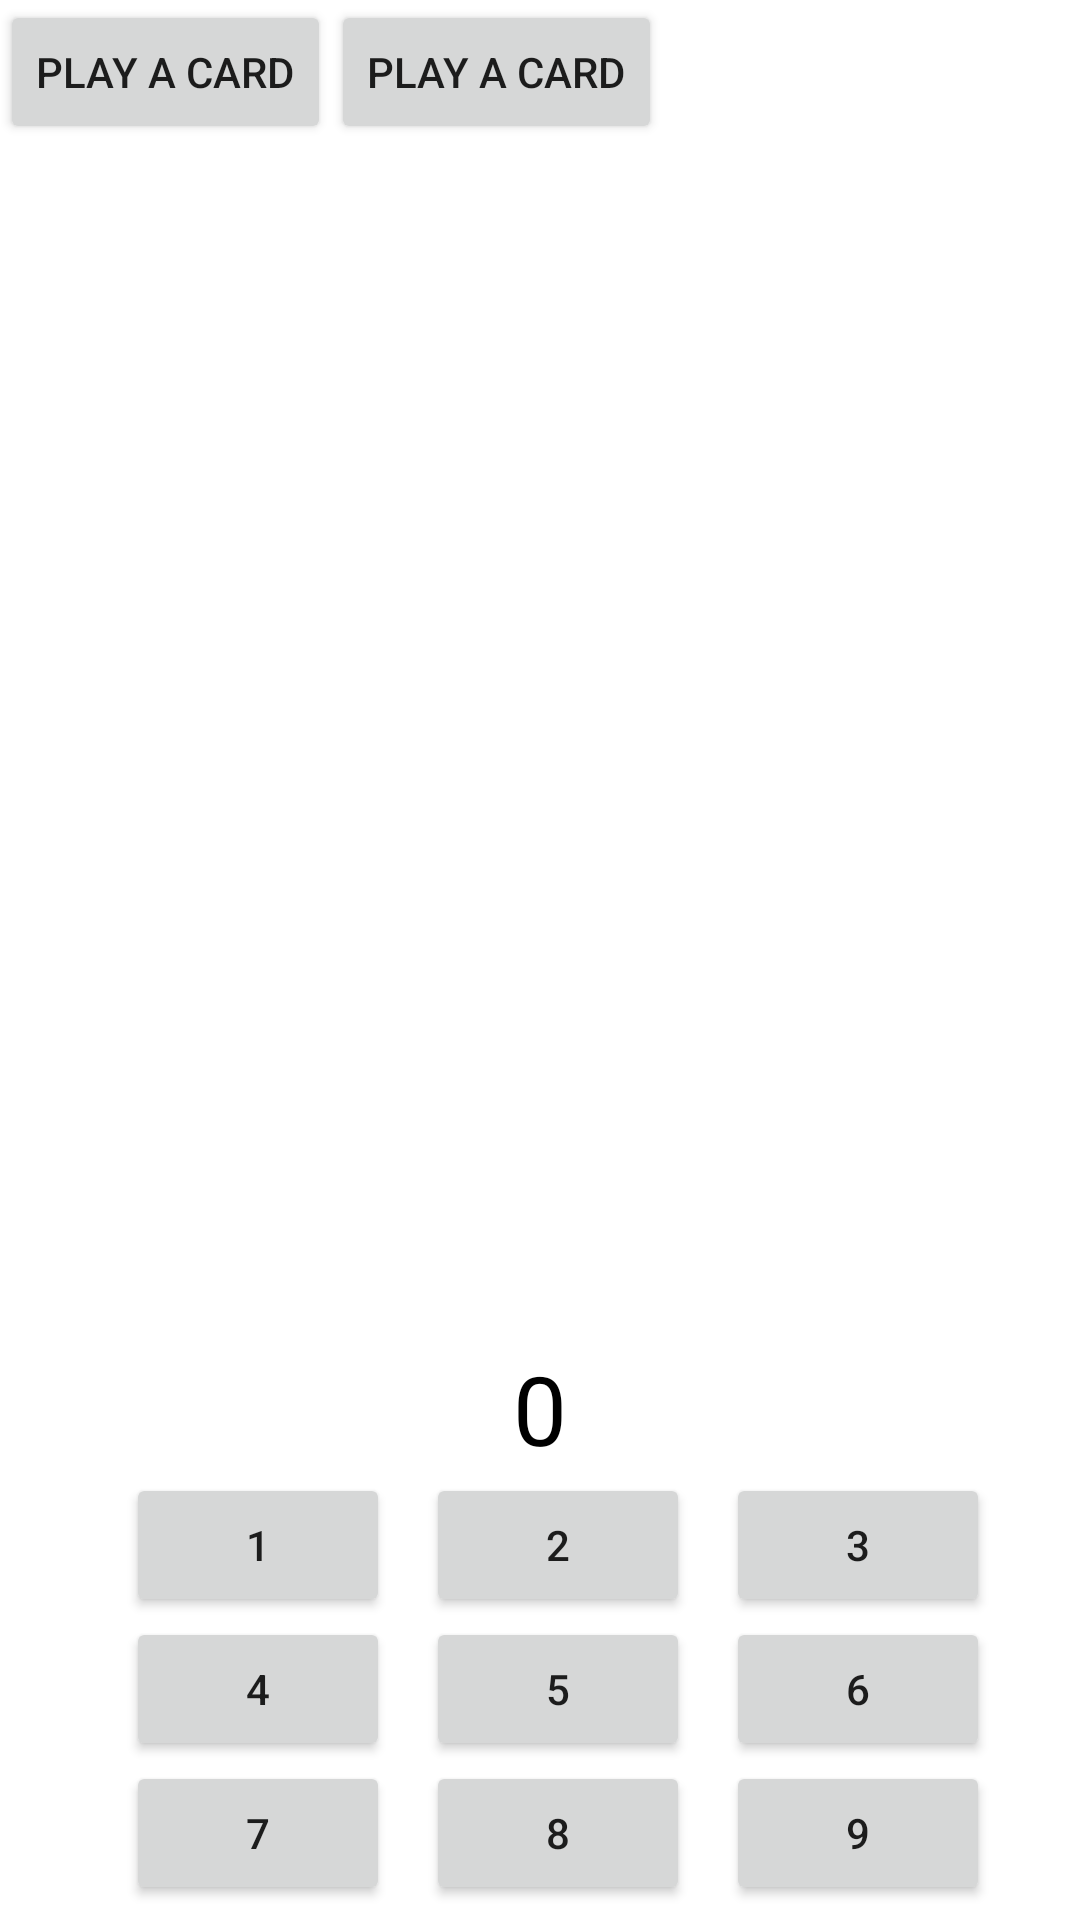

Write the Android layout XML for this screen, with the resource values it uses.
<!-- AndroidManifest.xml: application theme Theme.TMStatsTracker -->
<!-- res/layout/activity_main.xml -->
<?xml version="1.0" encoding="utf-8"?>
<androidx.constraintlayout.widget.ConstraintLayout xmlns:android="http://schemas.android.com/apk/res/android"
    xmlns:app="http://schemas.android.com/apk/res-auto"
    xmlns:tools="http://schemas.android.com/tools"
    android:layout_width="match_parent"
    android:layout_height="match_parent"
    tools:context=".MainActivity"
    android:background="@color/gray">

    <LinearLayout
        android:layout_width="match_parent"
        android:layout_height="match_parent"
        android:orientation="vertical">

        <LinearLayout
            android:layout_width="match_parent"
            android:layout_height="wrap_content"
            android:orientation="horizontal">

            <Button
                android:layout_width="wrap_content"
                android:layout_height="wrap_content"
                android:text="Play a card"/>

            <Button
                android:layout_width="wrap_content"
                android:layout_height="wrap_content"
                android:text="Play a card"/>

        </LinearLayout>

        <androidx.recyclerview.widget.RecyclerView
            android:layout_width="match_parent"
            android:layout_height="400dp"
            android:id="@+id/rv_project_cards"/>

        <androidx.constraintlayout.widget.ConstraintLayout
            android:layout_width="match_parent"
            android:layout_height="wrap_content"
            android:orientation="vertical">

            <TextView
                android:layout_width="match_parent"
                android:layout_height="wrap_content"
                app:layout_constraintTop_toTopOf="parent"
                android:id="@+id/tv_cost_filter"
                android:textAlignment="center"
                android:textSize="32dp"
                android:textColor="@color/black"
                android:hint="0"
                android:textColorHint="@color/gray"
                android:background="@color/white"/>

            <androidx.constraintlayout.widget.ConstraintLayout
                android:layout_width="wrap_content"
                android:layout_height="wrap_content"
                android:orientation="horizontal"
                app:layout_constraintStart_toStartOf="parent"
                app:layout_constraintEnd_toEndOf="parent"
                app:layout_constraintTop_toBottomOf="@id/tv_cost_filter"
                android:id="@+id/first_row">

                <Button
                    android:layout_width="wrap_content"
                    android:layout_height="wrap_content"
                    android:id="@+id/bt_filter_1"
                    android:text="1"
                    app:layout_constraintLeft_toLeftOf="parent"
                    app:layout_constraintTop_toTopOf="parent"
                    android:layout_marginLeft="12dp"
                    android:onClick="onFilterButtonClicked"/>

                <Button
                    android:layout_width="wrap_content"
                    android:layout_height="wrap_content"
                    android:id="@+id/bt_filter_2"
                    android:text="2"
                    app:layout_constraintLeft_toRightOf="@id/bt_filter_1"
                    app:layout_constraintTop_toTopOf="parent"
                    android:layout_marginLeft="12dp"
                    android:onClick="onFilterButtonClicked"/>

                <Button
                    android:layout_width="wrap_content"
                    android:layout_height="wrap_content"
                    android:id="@+id/bt_filter_3"
                    android:text="3"
                    app:layout_constraintLeft_toRightOf="@id/bt_filter_2"
                    app:layout_constraintTop_toTopOf="parent"
                    android:layout_marginLeft="12dp"
                    android:onClick="onFilterButtonClicked"/>
            </androidx.constraintlayout.widget.ConstraintLayout>

            <androidx.constraintlayout.widget.ConstraintLayout
                android:layout_width="wrap_content"
                android:layout_height="wrap_content"
                android:orientation="horizontal"
                app:layout_constraintStart_toStartOf="parent"
                app:layout_constraintEnd_toEndOf="parent"
                app:layout_constraintTop_toBottomOf="@id/first_row"
                android:id="@+id/second_row">

                <Button
                    android:layout_width="wrap_content"
                    android:layout_height="wrap_content"
                    android:id="@+id/bt_filter_4"
                    android:text="4"
                    app:layout_constraintLeft_toLeftOf="parent"
                    app:layout_constraintTop_toTopOf="parent"
                    android:layout_marginLeft="12dp"
                    android:onClick="onFilterButtonClicked"/>

                <Button
                    android:layout_width="wrap_content"
                    android:layout_height="wrap_content"
                    android:id="@+id/bt_filter_5"
                    android:text="5"
                    app:layout_constraintLeft_toRightOf="@id/bt_filter_4"
                    app:layout_constraintTop_toTopOf="parent"
                    android:layout_marginLeft="12dp"
                    android:onClick="onFilterButtonClicked"/>

                <Button
                    android:layout_width="wrap_content"
                    android:layout_height="wrap_content"
                    android:id="@+id/bt_filter_6"
                    android:text="6"
                    app:layout_constraintLeft_toRightOf="@id/bt_filter_5"
                    app:layout_constraintTop_toTopOf="parent"
                    android:layout_marginLeft="12dp"
                    android:onClick="onFilterButtonClicked"/>

            </androidx.constraintlayout.widget.ConstraintLayout>

            <androidx.constraintlayout.widget.ConstraintLayout
                android:layout_width="wrap_content"
                android:layout_height="wrap_content"
                android:orientation="horizontal"
                app:layout_constraintStart_toStartOf="parent"
                app:layout_constraintEnd_toEndOf="parent"
                app:layout_constraintTop_toBottomOf="@id/second_row"
                android:id="@+id/third_row">

                <Button
                    android:layout_width="wrap_content"
                    android:layout_height="wrap_content"
                    android:id="@+id/bt_filter_7"
                    android:text="7"
                    app:layout_constraintLeft_toLeftOf="parent"
                    app:layout_constraintTop_toTopOf="parent"
                    android:layout_marginLeft="12dp"
                    android:onClick="onFilterButtonClicked"/>

                <Button
                    android:layout_width="wrap_content"
                    android:layout_height="wrap_content"
                    android:id="@+id/bt_filter_8"
                    android:text="8"
                    app:layout_constraintLeft_toRightOf="@id/bt_filter_7"
                    app:layout_constraintTop_toTopOf="parent"
                    android:layout_marginLeft="12dp"
                    android:onClick="onFilterButtonClicked"/>

                <Button
                    android:layout_width="wrap_content"
                    android:layout_height="wrap_content"
                    android:id="@+id/bt_filter_9"
                    android:text="9"
                    app:layout_constraintLeft_toRightOf="@id/bt_filter_8"
                    app:layout_constraintTop_toTopOf="parent"
                    android:layout_marginLeft="12dp"
                    android:onClick="onFilterButtonClicked"/>

            </androidx.constraintlayout.widget.ConstraintLayout>

            <androidx.constraintlayout.widget.ConstraintLayout
                android:layout_width="wrap_content"
                android:layout_height="wrap_content"
                android:orientation="horizontal"
                app:layout_constraintStart_toStartOf="parent"
                app:layout_constraintEnd_toEndOf="parent"
                app:layout_constraintTop_toBottomOf="@id/third_row"
                android:id="@+id/fourth_row">

                <Button
                    android:layout_width="wrap_content"
                    android:layout_height="wrap_content"
                    android:id="@+id/bt_filter_clear"
                    android:text="clear"
                    app:layout_constraintLeft_toLeftOf="parent"
                    app:layout_constraintTop_toTopOf="parent"
                    android:layout_marginLeft="12dp"
                    android:onClick="onFilterButtonClicked"/>

                <Button
                    android:layout_width="wrap_content"
                    android:layout_height="wrap_content"
                    android:id="@+id/bt_filter_0"
                    android:text="0"
                    app:layout_constraintLeft_toRightOf="@id/bt_filter_clear"
                    app:layout_constraintTop_toTopOf="parent"
                    android:layout_marginLeft="12dp"
                    android:onClick="onFilterButtonClicked"/>

                <Button
                    android:layout_width="wrap_content"
                    android:layout_height="wrap_content"
                    android:id="@+id/bt_filter_del"
                    android:text="del"
                    app:layout_constraintLeft_toRightOf="@id/bt_filter_0"
                    app:layout_constraintTop_toTopOf="parent"
                    android:layout_marginLeft="12dp"
                    android:onClick="onFilterButtonClicked"/>

            </androidx.constraintlayout.widget.ConstraintLayout>

        </androidx.constraintlayout.widget.ConstraintLayout>

    </LinearLayout>

</androidx.constraintlayout.widget.ConstraintLayout>
<!-- resources referenced by this layout -->
<resources>
  <style name="Theme.TMStatsTracker" parent="Theme.MaterialComponents.DayNight.DarkActionBar">
          
          <item name="colorPrimary">@color/purple_500</item>
          <item name="colorPrimaryVariant">@color/purple_700</item>
          <item name="colorOnPrimary">@color/white</item>
          
          <item name="colorSecondary">@color/teal_200</item>
          <item name="colorSecondaryVariant">@color/teal_700</item>
          <item name="colorOnSecondary">@color/black</item>
          
          <item name="android:statusBarColor" tools:targetApi="l">?attr/colorPrimaryVariant</item>
          
      </style>
  <!-- not gathered from this repository: default colours our renderer supplied (Android Studio template values) -->
  <color name="purple_500">#FF6200EE</color>
  <color name="purple_700">#FF3700B3</color>
  <color name="teal_200">#FF03DAC5</color>
  <color name="teal_700">#FF018786</color>
  <color name="black">#FF000000</color>
  <color name="white">#FFFFFFFF</color>
</resources>
